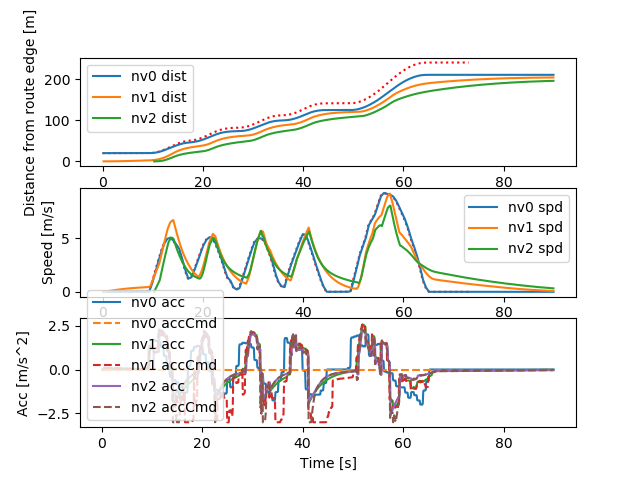

The table this chart was drawn from, first rows:
Realtime [sec], Sim Time [sec], Sim Time from MPC [sec], MPC runtime, v0_dist [m], v0_lane [-], v0_spd [m/s], v0_acc [m/s2], v1_dist [m], v1_lane [-], v1_spd [m/s], v1_acc [m/s2], v1_accCmd [m/s2], v2_dist [m], v2_lane [-], v2_spd [m/s], v2_acc [m/s2], v2_accCmd [m/s2]
0.1058, 0.2, nan, 0.00337, 20.0, -76146229#1_0, 0.0, 0.0, 0.0, -76146229#1_0, 0.0, 0.0, nan, nan, nan, nan, nan, nan
0.1094, 0.3, nan, 0.003172, 20.0, -76146229#1_0, 0.0, 0.0, 0.0, -76146229#1_0, 0.0, 0.0, nan, nan, nan, nan, nan, nan
0.2136, 0.4, 0.3, 0.00887, 20.0, -76146229#1_0, 0.0, 0.0, 0.0, -76146229#1_0, 0.0, 0.0, 0.09435, nan, nan, nan, nan, nan
0.3143, 0.5, 0.4, 0.008248, 20.0, -76146229#1_0, 0.0, 0.0, 0.0009131, -76146229#1_0, 0.009131, 0.09131, 0.09435, nan, nan, nan, nan, nan
0.4145, 0.6, 0.5, 0.008737, 20.0, -76146229#1_0, 0.0, 0.0, 0.002739, -76146229#1_0, 0.01826, 0.09131, 0.08981, nan, nan, nan, nan, nan
0.5099, 0.7, 0.6, 0.008512, 20.0, -76146229#1_0, 0.0, 0.0, 0.005434, -76146229#1_0, 0.02695, 0.08691, 0.08858, nan, nan, nan, nan, nan
0.6145, 0.8, 0.7, 0.008503, 20.0, -76146229#1_0, 0.0, 0.0, 0.008987, -76146229#1_0, 0.03552, 0.08572, 0.08756, nan, nan, nan, nan, nan
0.715, 0.9, 0.8, 0.008672, 20.0, -76146229#1_0, 0.0, 0.0, 0.01339, -76146229#1_0, 0.044, 0.08473, 0.08643, nan, nan, nan, nan, nan
0.8145, 1.0, 0.9, 0.008531, 20.0, -76146229#1_0, 0.0, 0.0, 0.01862, -76146229#1_0, 0.05236, 0.08364, 0.0853, nan, nan, nan, nan, nan
0.9139, 1.1, 1.0, 0.008008, 20.0, -76146229#1_0, 0.0, 0.0, 0.02468, -76146229#1_0, 0.06062, 0.08255, 0.08418, nan, nan, nan, nan, nan
1.115, 1.2, 1.1, 0.007968, 20.0, -76146229#1_0, 0.0, 0.0, 0.03156, -76146229#1_0, 0.06876, 0.08147, 0.08308, nan, nan, nan, nan, nan
1.123, 1.3, 1.1, 0.005436, 20.0, -76146229#1_0, 0.0, 0.0, 0.03924, -76146229#1_0, 0.0768, 0.0804, 0.08308, nan, nan, nan, nan, nan
1.215, 1.4, 1.3, 0.009014, 20.0, -76146229#1_0, 0.0, 0.0, 0.04773, -76146229#1_0, 0.08484, 0.0804, 0.08089, nan, nan, nan, nan, nan
1.314, 1.5, 1.4, 0.008298, 20.0, -76146229#1_0, 0.0, 0.0, 0.05699, -76146229#1_0, 0.09267, 0.07828, 0.07976, nan, nan, nan, nan, nan
1.416, 1.6, 1.5, 0.009057, 20.0, -76146229#1_0, 0.0, 0.0, 0.06703, -76146229#1_0, 0.1004, 0.07718, 0.07872, nan, nan, nan, nan, nan
1.514, 1.7, 1.6, 0.008303, 20.0, -76146229#1_0, 0.0, 0.0, 0.07783, -76146229#1_0, 0.108, 0.07618, 0.07766, nan, nan, nan, nan, nan
1.614, 1.8, 1.7, 0.007905, 20.0, -76146229#1_0, 0.0, 0.0, 0.08939, -76146229#1_0, 0.1155, 0.07516, 0.07661, nan, nan, nan, nan, nan
1.715, 1.9, 1.8, 0.008806, 20.0, -76146229#1_0, 0.0, 0.0, 0.1017, -76146229#1_0, 0.1229, 0.07413, 0.07556, nan, nan, nan, nan, nan
1.814, 2.0, 1.9, 0.008575, 20.0, -76146229#1_0, 0.0, 0.0, 0.1147, -76146229#1_0, 0.1302, 0.07312, 0.07452, nan, nan, nan, nan, nan
1.914, 2.1, 2.0, 0.008034, 20.0, -76146229#1_0, 0.0, 0.0, 0.1284, -76146229#1_0, 0.1375, 0.07212, 0.07349, nan, nan, nan, nan, nan
2.014, 2.2, 2.1, 0.008331, 20.0, -76146229#1_0, 0.0, 0.0, 0.1429, -76146229#1_0, 0.1446, 0.07112, 0.07247, nan, nan, nan, nan, nan
2.215, 2.3, 2.2, 0.007723, 20.0, -76146229#1_0, 0.0, 0.0, 0.1581, -76146229#1_0, 0.1516, 0.07013, 0.07145, nan, nan, nan, nan, nan
2.224, 2.4, 2.2, 0.006733, 20.0, -76146229#1_0, 0.0, 0.0, 0.1739, -76146229#1_0, 0.1585, 0.06915, 0.07145, nan, nan, nan, nan, nan
2.314, 2.5, 2.4, 0.00792, 20.0, -76146229#1_0, 0.0, 0.0, 0.1905, -76146229#1_0, 0.1654, 0.06915, 0.06945, nan, nan, nan, nan, nan
2.416, 2.6, 2.5, 0.008292, 20.0, -76146229#1_0, 0.0, 0.0, 0.2077, -76146229#1_0, 0.1721, 0.06721, 0.06841, nan, nan, nan, nan, nan
2.515, 2.7, 2.6, 0.007981, 20.0, -76146229#1_0, 0.0, 0.0, 0.2255, -76146229#1_0, 0.1788, 0.0662, 0.06746, nan, nan, nan, nan, nan
2.616, 2.8, 2.7, 0.007628, 20.0, -76146229#1_0, 0.0, 0.0, 0.2441, -76146229#1_0, 0.1853, 0.06529, 0.06649, nan, nan, nan, nan, nan
2.715, 2.9, 2.8, 0.008239, 20.0, -76146229#1_0, 0.0, 0.0, 0.2632, -76146229#1_0, 0.1917, 0.06435, 0.06552, nan, nan, nan, nan, nan
2.815, 3.0, 2.9, 0.007907, 20.0, -76146229#1_0, 0.0, 0.0, 0.2831, -76146229#1_0, 0.1981, 0.06341, 0.06456, nan, nan, nan, nan, nan
2.915, 3.1, 3.0, 0.007642, 20.0, -76146229#1_0, 0.0, 0.0, 0.3035, -76146229#1_0, 0.2043, 0.06248, 0.06361, nan, nan, nan, nan, nan
3.014, 3.2, 3.1, 0.008228, 20.0, -76146229#1_0, 0.0, 0.0, 0.3245, -76146229#1_0, 0.2105, 0.06156, 0.06267, nan, nan, nan, nan, nan
3.115, 3.3, 3.2, 0.008076, 20.0, -76146229#1_0, 0.0, 0.0, 0.3462, -76146229#1_0, 0.2165, 0.06065, 0.06174, nan, nan, nan, nan, nan
3.314, 3.4, 3.3, 0.008295, 20.0, -76146229#1_0, 0.0, 0.0, 0.3684, -76146229#1_0, 0.2225, 0.05975, 0.06081, nan, nan, nan, nan, nan
3.324, 3.5, 3.3, 0.006494, 20.0, -76146229#1_0, 0.0, 0.0, 0.3913, -76146229#1_0, 0.2284, 0.05885, 0.06081, nan, nan, nan, nan, nan
3.414, 3.6, 3.5, 0.008407, 20.0, -76146229#1_0, 0.0, 0.0, 0.4147, -76146229#1_0, 0.2343, 0.05885, 0.05898, nan, nan, nan, nan, nan
3.515, 3.7, 3.6, 0.008904, 20.0, -76146229#1_0, 0.0, 0.0, 0.4387, -76146229#1_0, 0.24, 0.05708, 0.05803, nan, nan, nan, nan, nan
3.614, 3.8, 3.7, 0.007534, 20.0, -76146229#1_0, 0.0, 0.0, 0.4633, -76146229#1_0, 0.2456, 0.05616, 0.05717, nan, nan, nan, nan, nan
3.716, 3.9, 3.8, 0.008888, 20.0, -76146229#1_0, 0.0, 0.0, 0.4884, -76146229#1_0, 0.2511, 0.05532, 0.05628, nan, nan, nan, nan, nan
3.815, 4.0, 3.9, 0.008126, 20.0, -76146229#1_0, 0.0, 0.0, 0.514, -76146229#1_0, 0.2566, 0.05447, 0.0554, nan, nan, nan, nan, nan
3.914, 4.1, 4.0, 0.007928, 20.0, -76146229#1_0, 0.0, 0.0, 0.5402, -76146229#1_0, 0.2619, 0.05361, 0.05453, nan, nan, nan, nan, nan
4.013, 4.2, 4.1, 0.007971, 20.0, -76146229#1_0, 0.0, 0.0, 0.5669, -76146229#1_0, 0.2672, 0.05277, 0.05366, nan, nan, nan, nan, nan
4.112, 4.3, 4.2, 0.006698, 20.0, -76146229#1_0, 0.0, 0.0, 0.5942, -76146229#1_0, 0.2724, 0.05193, 0.0528, nan, nan, nan, nan, nan
4.214, 4.4, 4.3, 0.008202, 20.0, -76146229#1_0, 0.0, 0.0, 0.6219, -76146229#1_0, 0.2775, 0.0511, 0.05195, nan, nan, nan, nan, nan
4.414, 4.5, 4.4, 0.007659, 20.0, -76146229#1_0, 0.0, 0.0, 0.6502, -76146229#1_0, 0.2825, 0.05027, 0.05111, nan, nan, nan, nan, nan
4.424, 4.6, 4.4, 0.006824, 20.0, -76146229#1_0, 0.0, 0.0, 0.6789, -76146229#1_0, 0.2875, 0.04946, 0.05111, nan, nan, nan, nan, nan
4.514, 4.7, 4.6, 0.007669, 20.0, -76146229#1_0, 0.0, 0.0, 0.7082, -76146229#1_0, 0.2924, 0.04946, 0.04944, nan, nan, nan, nan, nan
4.614, 4.8, 4.7, 0.007739, 20.0, -76146229#1_0, 0.0, 0.0, 0.7379, -76146229#1_0, 0.2972, 0.04785, 0.04858, nan, nan, nan, nan, nan
4.716, 4.9, 4.8, 0.00976, 20.0, -76146229#1_0, 0.0, 0.0, 0.7681, -76146229#1_0, 0.3019, 0.04701, 0.04779, nan, nan, nan, nan, nan
4.814, 5.0, 4.9, 0.007555, 20.0, -76146229#1_0, 0.0, 0.0, 0.7988, -76146229#1_0, 0.3065, 0.04625, 0.04699, nan, nan, nan, nan, nan
4.915, 5.1, 5.0, 0.008204, 20.0, -76146229#1_0, 0.0, 0.0, 0.8299, -76146229#1_0, 0.3111, 0.04547, 0.04619, nan, nan, nan, nan, nan
5.014, 5.2, 5.1, 0.008053, 20.0, -76146229#1_0, 0.0, 0.0, 0.8614, -76146229#1_0, 0.3156, 0.0447, 0.04539, nan, nan, nan, nan, nan
5.115, 5.3, 5.2, 0.007932, 20.0, -76146229#1_0, 0.0, 0.0, 0.8934, -76146229#1_0, 0.32, 0.04393, 0.04461, nan, nan, nan, nan, nan
5.213, 5.4, 5.3, 0.007795, 20.0, -76146229#1_0, 0.0, 0.0, 0.9258, -76146229#1_0, 0.3243, 0.04317, 0.04383, nan, nan, nan, nan, nan
5.315, 5.5, 5.4, 0.008715, 20.0, -76146229#1_0, 0.0, 0.0, 0.9587, -76146229#1_0, 0.3285, 0.04241, 0.04305, nan, nan, nan, nan, nan
5.514, 5.6, 5.5, 0.007758, 20.0, -76146229#1_0, 0.0, 0.0, 0.992, -76146229#1_0, 0.3327, 0.04167, 0.04229, nan, nan, nan, nan, nan
5.525, 5.7, 5.5, 0.006738, 20.0, -76146229#1_0, 0.0, 0.0, 1.026, -76146229#1_0, 0.3368, 0.04093, 0.04229, nan, nan, nan, nan, nan
5.613, 5.8, 5.7, 0.007829, 20.0, -76146229#1_0, 0.0, 0.0, 1.06, -76146229#1_0, 0.3409, 0.04093, 0.04078, nan, nan, nan, nan, nan
5.714, 5.9, 5.8, 0.008388, 20.0, -76146229#1_0, 0.0, 0.0, 1.094, -76146229#1_0, 0.3448, 0.03946, 0.04, nan, nan, nan, nan, nan
5.815, 6.0, 5.9, 0.007896, 20.0, -76146229#1_0, 0.0, 0.0, 1.129, -76146229#1_0, 0.3487, 0.03871, 0.03929, nan, nan, nan, nan, nan
5.914, 6.1, 6.0, 0.007967, 20.0, -76146229#1_0, 0.0, 0.0, 1.164, -76146229#1_0, 0.3525, 0.03802, 0.03856, nan, nan, nan, nan, nan
... 838 more rows
